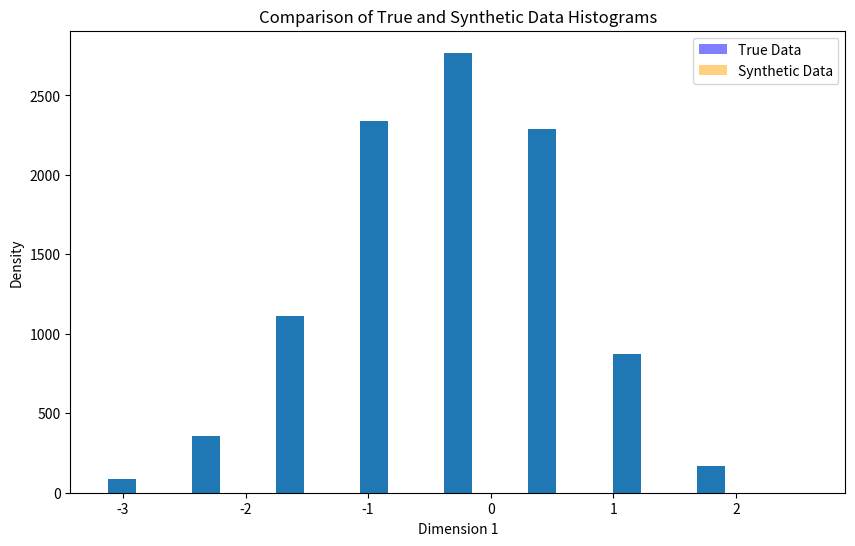
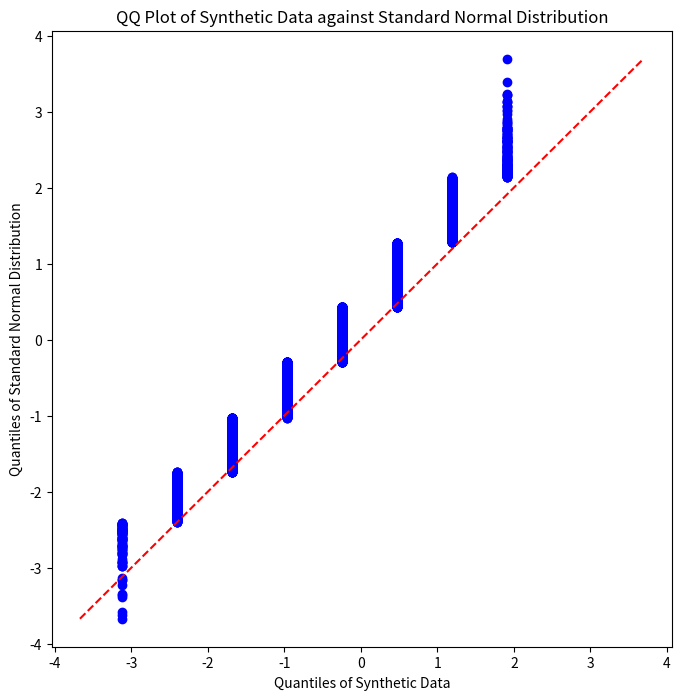

The matplotlib source for these figures, in order:
#%%
import numpy as np
import matplotlib.pyplot as plt
import scipy.stats as stats

#%%
def modified_histogram_estimator(X, h=0.1, adaptative = True, privacy = None, delta = 0.1):
    """
    Computes the normalized histogram estimator for multidimensional data with a specified number of bins per axis.

    Parameters:
    - X: numpy array, shape (n, d), where n is the number of data points and d is the dimensionality.
    - h: float, binwidth, where 0 < h < 1. If None, adaptative binwidth will be used.
    - adaptive: bool, whether to use adaptive binwidth or not.

    Returns:
    - fbm: numpy array, the normalized histogram estimator values.

    """
    
    # Calculate the dimensions of the data
    n, d = X.shape

    """if np.min(X, axis=0) < 0 or np.max(X, axis=0) > 1:
        # Scale the data to [0, 1] range
        X_scaled = (X - np.min(X, axis=0)) / (np.max(X, axis=0) - np.min(X, axis=0))
    
    #elif np.min(X, axis=0) >= 0 and np.max(X, axis=0) <= 1:
        
        X_scaled = X
    """
    
    X_scaled = (X - np.min(X, axis=0)) / (np.max(X, axis=0) - np.min(X, axis=0))
    
    if adaptative == True:
        # Calculate the binwidth based on the given parameters
        h = n**(-1 / (2 + d))
    
    assert h<1 and h>0 , "Error: h must be between 0 and 1"
    
    
    # Check if 1/h is an integer, and convert if necessary
    m_inverse = 1 / h
    if not m_inverse.is_integer():
        m_per_axis = int(np.round(m_inverse))
        print(f"Warning: 1/h is not an integer. Converting to the closest integer: {m_per_axis}")
    else:
        m_per_axis = int(m_inverse)
    

    # Initialize the histogram estimator
    fbm_shape = (m_per_axis,) * d
    fbm = np.zeros(fbm_shape)

    # Iterate through each row as a separate data point
    for i in range(n):
        # Determine the bin index for the current data point in each dimension
        bin_indices = tuple(int(np.floor(X_scaled[i, j] / h)) for j in range(d))
        
        # Update the histogram estimator
        fbm[bin_indices] += 1


    # Normalize the histogram estimator
    fbm /= n
    #TODO CONTINUE the implementation of privacy options

    # Check if the sum of elements is equal to 1
    assert np.isclose(np.sum(fbm), 1.0), "Error: Sum of histogram elements is not equal to 1."
    
    
    rescaling_factors = np.array([np.min(X, axis=0), np.max(X, axis=0)])
    

  
    return fbm, rescaling_factors



def generate_data_from_fbm(fbm_estimator, m, rescaling_factor = [1,0], shuffle = False):
    """
    Generates synthetic data points according to the empirical distribution represented by fbm_estimator.

    Parameters:
    - fbm_estimator: numpy array, the normalized histogram estimator representing the empirical distribution.
    - m: int, the number of data points to generate.

    Returns:
    - synthetic_data: numpy array, the generated synthetic data points.
    """

    # Flatten the fbm_estimator to get a 1D array
    flattened_fbm = fbm_estimator.flatten()

    # Generate m indices according to the empirical distribution
    indices = np.random.choice(len(flattened_fbm), size=m, p=flattened_fbm)

    # Convert the flat indices to multi-dimensional indices
    multi_dim_indices = np.unravel_index(indices, fbm_estimator.shape)
    


    # Get the binwidth from the fbm_estimator
    binwidth = 1 / fbm_estimator.shape[0]  # Assuming the binwidth is the same in each dimension
    
    # Create synthetic data points based on the multi-dimensional indices
    if not(shuffle):
        synthetic_data = np.column_stack(
        [rescaling_factor[0] + ((idx+0.5) * binwidth * (rescaling_factor[1] - rescaling_factor[0])) for idx in multi_dim_indices]
    )
    if shuffle:
        # Generate a list of random numbers
        random_noise = np.random.uniform(0, 1, size=m)

        #TODO FIX noise problem check with QQ PLOT
        print([(idx + noise) for idx, noise in zip(multi_dim_indices, random_noise)])
        # Use the list of random numbers within the list comprehension
        synthetic_data = np.column_stack(
            [rescaling_factor[0] + ((idx + noise) * binwidth * (rescaling_factor[1] - rescaling_factor[0])) for idx, noise in zip(multi_dim_indices, random_noise)]
        )
    

    return synthetic_data



def main(args_dict):
    # Extract parameters from args_dict
    d = args_dict.get('d')
    n = args_dict.get('n')
    adaptative = args_dict.get('adaptative', True)
    m = args_dict.get('m', 10000)


  
    X = np.random.normal(loc=0, scale=1, size=(n, d))  # Example data with d = 2
    #X = np.random.rand(10000, 2)
    # TODO : FIX data type problem with random.rand vs random.normal (chiant)

    # Perform histogram estimation
    fbm_estimator, rescaling_factors = modified_histogram_estimator(X, adaptative=adaptative, privacy= "smoothing")

    # Generate synthetic data
    synthetic_data = generate_data_from_fbm(fbm_estimator, m, rescaling_factors, shuffle= True)


    bin_number = int( fbm_estimator.shape[0])
    
    
    # Plot histograms
    fig, ax = plt.subplots(figsize=(10, 6))
    # Plot true data histogram
    ax.hist(X[:, 0], bins=bin_number, alpha=0.5, label='True Data', color='blue', density=True)
    # Plot synthetic data histogram
    ax.hist(synthetic_data[:, 0], bins=bin_number, alpha=0.5, label='Synthetic Data', color='orange', density=True)
    ax.legend()
    ax.set_title('Comparison of True and Synthetic Data Histograms')
    ax.set_xlabel('Dimension 1')
    ax.set_ylabel('Density')

    plt.show()

    return X, synthetic_data, fbm_estimator, rescaling_factors

# Example usage of the main function
args_dict = {'adaptative': True, 'm': 500, 'd': 1, 'n': 500}
X, synthetic_data, fbm_estimator, rescaling_factors = main(args_dict)



# %%

synthetic_data_2 = generate_data_from_fbm(fbm_estimator, 10000, rescaling_factors, shuffle= True)

plt.hist(synthetic_data_2 , bins= 22)
print(len(np.unique(synthetic_data_2)))


# %%




# Use a random normal distribution for comparison
standard_normal_samples = np.random.normal(size=synthetic_data_2.shape[0])

# Sort the data
synthetic_data_sorted = np.sort(synthetic_data_2[:, 0])
standard_normal_samples_sorted = np.sort(standard_normal_samples)

# Create QQ plot
plt.figure(figsize=(8, 8))
plt.scatter(synthetic_data_sorted, standard_normal_samples_sorted,  color='blue')
plt.plot([np.min(standard_normal_samples), np.max(standard_normal_samples)],
         [np.min(standard_normal_samples), np.max(standard_normal_samples)],
         color='red', linestyle='--')
plt.title('QQ Plot of Synthetic Data against Standard Normal Distribution')
plt.xlabel('Quantiles of Synthetic Data')
plt.ylabel('Quantiles of Standard Normal Distribution')
plt.show()

print(synthetic_data_sorted[:10])

# %%
